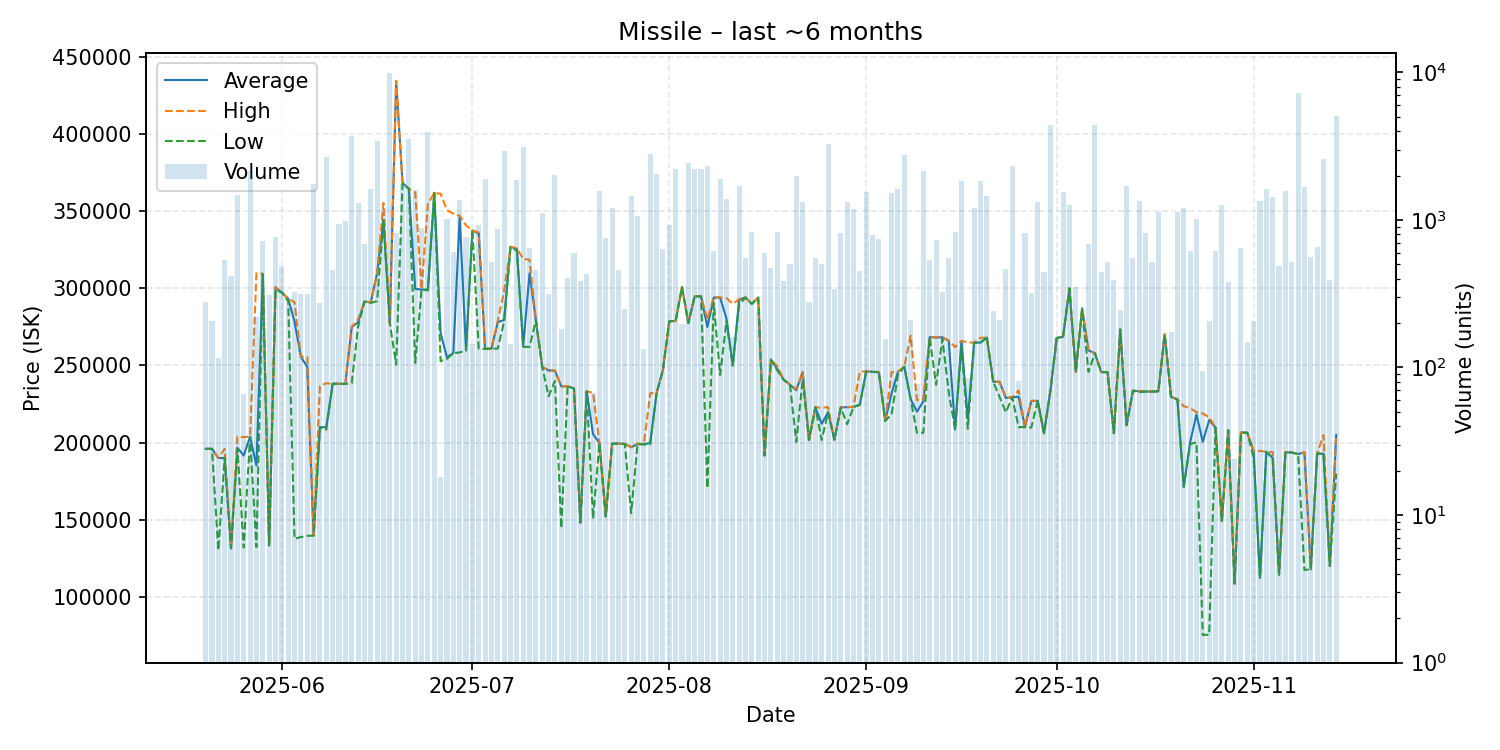

The data file committed next to this chart (first rows):
date, average, highest, lowest, order_count, volume
2025-05-20, 195900, 195900, 195900, 13, 278
2025-05-21, 195900, 195900, 195900, 10, 208
2025-05-22, 189900, 190000, 130000, 8, 116
2025-05-23, 190000, 195800, 190000, 21, 537
2025-05-24, 131300, 131400, 131300, 13, 419
2025-05-25, 196600, 203800, 195900, 14, 1468
2025-05-26, 191532, 203500, 131800, 7, 66
2025-05-27, 203700, 203900, 203600, 26, 2134
2025-05-28, 185000, 309800, 132100, 17, 221
2025-05-29, 309300, 309700, 309200, 22, 720
2025-05-30, 133200, 133200, 133200, 11, 309
2025-05-31, 300400, 301000, 298800, 21, 762
2025-06-01, 297400, 297400, 297400, 19, 486
2025-06-02, 293400, 293400, 291700, 10, 266
2025-06-03, 278500, 291100, 137500, 19, 326
2025-06-04, 255600, 255700, 138600, 15, 314
2025-06-05, 249100, 255600, 139400, 18, 315
2025-06-06, 139600, 139800, 139500, 16, 1753
2025-06-07, 209900, 236600, 209900, 14, 275
2025-06-08, 209900, 238500, 208300, 34, 2684
2025-06-09, 238100, 238100, 238100, 15, 460
2025-06-10, 238200, 238200, 238100, 21, 942
2025-06-11, 238000, 238000, 238000, 15, 978
2025-06-12, 275000, 275100, 238500, 38, 3718
2025-06-13, 278000, 279900, 275000, 19, 1301
2025-06-14, 291600, 291600, 291400, 14, 686
2025-06-15, 290900, 291000, 290600, 24, 1625
2025-06-16, 309900, 310000, 291800, 37, 3430
2025-06-17, 344400, 355500, 344400, 20, 1195
2025-06-18, 277500, 277500, 277500, 13, 9873
2025-06-19, 434600, 434900, 250600, 27, 817
2025-06-20, 368600, 368800, 368200, 23, 1765
2025-06-21, 364700, 364700, 364700, 34, 3542
2025-06-22, 299700, 362400, 251700, 26, 1601
2025-06-23, 299300, 299500, 299200, 17, 881
2025-06-24, 299300, 354900, 298800, 39, 3935
2025-06-25, 362100, 362100, 362100, 19, 1037
2025-06-26, 270950, 361500, 252800, 4, 18
2025-06-27, 255300, 350900, 254300, 21, 1015
2025-06-28, 258100, 348600, 258000, 12, 602
2025-06-29, 346500, 347200, 258500, 17, 1362
2025-06-30, 259800, 340900, 259600, 11, 770
2025-07-01, 337700, 337700, 337700, 12, 145
2025-07-02, 335600, 336300, 260900, 19, 924
2025-07-03, 260800, 260800, 260800, 18, 1893
2025-07-04, 260900, 260900, 260900, 15, 522
2025-07-05, 278100, 278800, 261000, 21, 867
2025-07-06, 279600, 298500, 278800, 36, 2917
2025-07-07, 327000, 327100, 326900, 11, 145
2025-07-08, 325800, 326000, 324500, 30, 1872
2025-07-09, 262800, 319200, 262100, 17, 3126
2025-07-10, 309800, 318700, 262100, 23, 644
2025-07-11, 279300, 279500, 279300, 16, 460
2025-07-12, 249000, 249000, 249000, 25, 1110
2025-07-13, 246800, 246900, 230000, 15, 315
2025-07-14, 246600, 246700, 239900, 25, 2010
2025-07-15, 236400, 236450, 144400, 9, 182
2025-07-16, 236500, 236500, 236500, 13, 401
2025-07-17, 235100, 235100, 235000, 14, 596
2025-07-18, 148000, 148000, 148000, 12, 385
... 119 more rows
